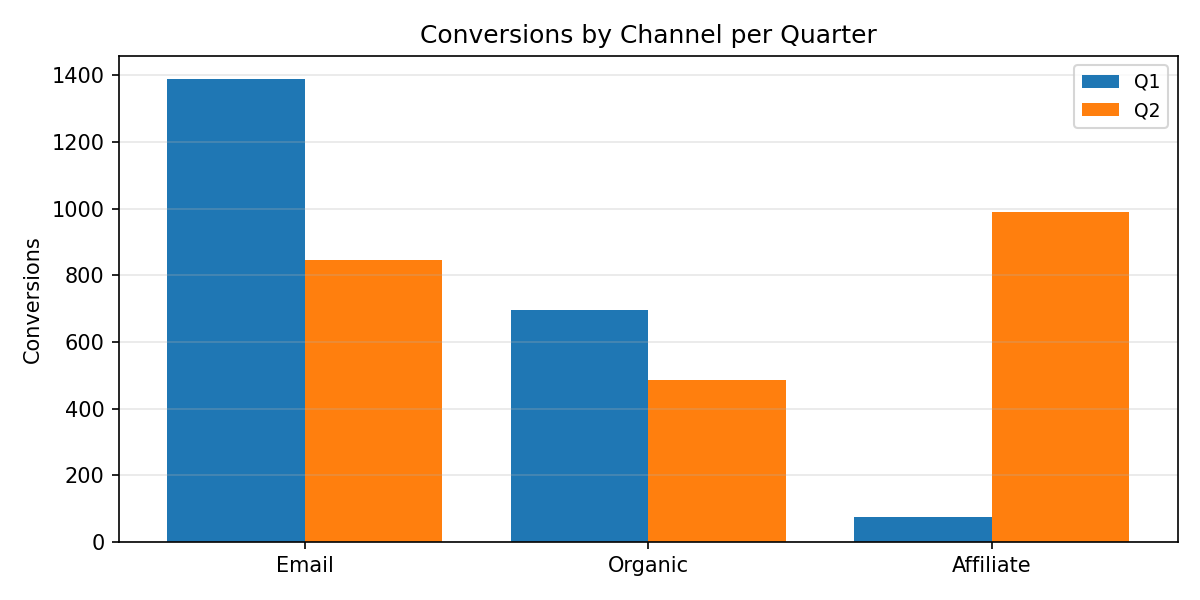

The file beside this chart, header and first rows:
Category, Q1, Q2
Email, 1389, 847.0
Organic, 697.0, 485.0
Affiliate, 74.0, 989.0
